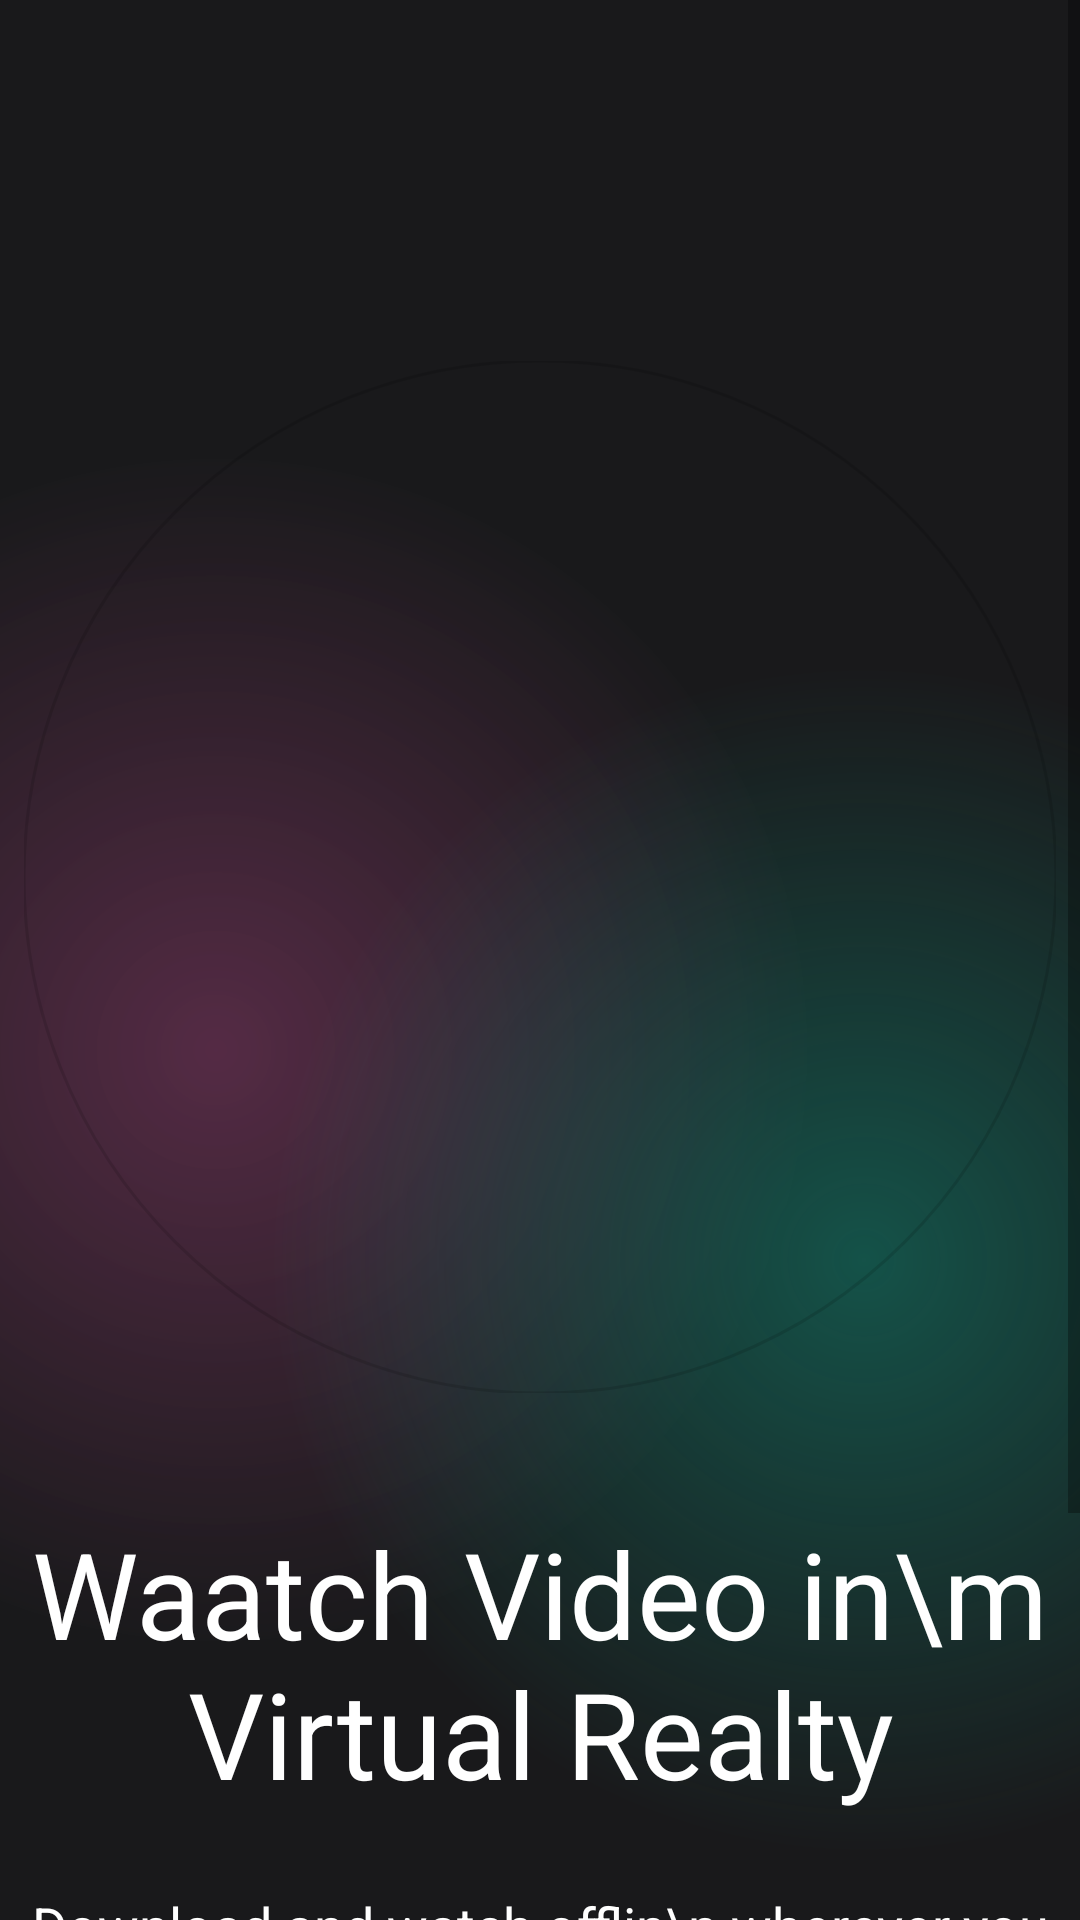

This screen was rendered from an Android layout file. Write that file and the resources it references.
<!-- AndroidManifest.xml: application theme Theme.MoviesApp -->
<!-- res/layout/activity_intro2.xml -->
<?xml version="1.0" encoding="utf-8"?>
<androidx.constraintlayout.widget.ConstraintLayout xmlns:android="http://schemas.android.com/apk/res/android"
    xmlns:app="http://schemas.android.com/apk/res-auto"
    xmlns:tools="http://schemas.android.com/tools"
    android:id="@+id/main"
    android:layout_width="match_parent"
    android:layout_height="match_parent"
    android:background="@color/main_background"
    tools:context=".Activity.IntroActivity2">

    <ScrollView
        android:layout_width="match_parent"
        android:layout_height="match_parent"
        app:layout_constraintBottom_toBottomOf="parent"
        app:layout_constraintEnd_toEndOf="parent"
        app:layout_constraintStart_toStartOf="parent"
        app:layout_constraintTop_toTopOf="parent"
        android:fillViewport="true">

        <LinearLayout
            android:layout_width="match_parent"
            android:layout_height="wrap_content"
            android:orientation="vertical" >

            <androidx.constraintlayout.widget.ConstraintLayout
                android:layout_width="match_parent"
                android:layout_height="700dp"
                android:background="@drawable/gradin_color_baground">

                <ImageView
                    android:id="@+id/posterBligmn"
                    android:layout_width="360dp"
                    android:layout_height="360dp"
                    app:layout_constraintBottom_toBottomOf="parent"
                    app:layout_constraintEnd_toEndOf="parent"
                    app:layout_constraintStart_toStartOf="parent"
                    app:layout_constraintTop_toTopOf="parent"
                    app:layout_constraintVertical_bias="0.32999998"
                    app:srcCompat="@drawable/circle_gradient" />

                <com.google.android.material.imageview.ShapeableImageView
                    android:layout_width="0dp"
                    android:layout_height="0dp"
                    android:layout_margin="8dp"
                    app:layout_constraintBottom_toBottomOf="@+id/posterBligmn"
                    app:layout_constraintEnd_toEndOf="@+id/posterBligmn"
                    app:layout_constraintStart_toStartOf="@+id/posterBligmn"
                    app:layout_constraintTop_toTopOf="@+id/posterBligmn"
                    app:shapeAppearanceOverlay="@style/roundedImageRounde"
                    app:srcCompat="@drawable/woman"
                    app:strokeWidth="1dp" />
                <TextView
                    android:id="@+id/textView5"
                    android:layout_width="wrap_content"
                    android:layout_height="wrap_content"
                    android:text="Waatch Video in\m
             Virtual Realty"
                    android:textAlignment="center"
                    android:textColor="@color/white"
                    android:textSize="40dp"
                    android:layout_marginTop="32dp"
                    app:layout_constraintEnd_toEndOf="parent"
                    app:layout_constraintStart_toStartOf="parent"
                    app:layout_constraintTop_toBottomOf="@+id/posterBligmn"
                    />
                <TextView
                    android:id="@+id/textView2"
                    android:layout_width="wrap_content"
                    android:layout_height="wrap_content"
                    android:text="Download and watch offlin\n
wherever you are"
                    app:layout_constraintBottom_toBottomOf="parent"
                    app:layout_constraintEnd_toEndOf="parent"
                    android:textSize="18dp"
                    android:textColor="@color/white"
                    android:textAlignment="center"
                    app:layout_constraintStart_toStartOf="parent"
                    app:layout_constraintTop_toBottomOf="@id/textView5"
                    />



            </androidx.constraintlayout.widget.ConstraintLayout>

            <androidx.constraintlayout.widget.ConstraintLayout
                android:layout_width="300dp"
                android:background="@drawable/baground_gradean2"
                android:layout_marginStart="64dp"
                android:layout_marginEnd="64dp"
                android:layout_height="match_parent">

                <androidx.appcompat.widget.AppCompatButton
                    android:id="@+id/getInBtne"
                    android:layout_width="200dp"
                    android:layout_height="wrap_content"
                    android:layout_margin="32dp"
                    android:text="Get In"
                    android:background="@drawable/btn_background"
                    style="@android:style/Widget.Button"
                    android:textColor="@color/white"
                    android:textSize="18dp"
                    android:gravity="center"
                    app:layout_constraintBottom_toBottomOf="parent"
                    app:layout_constraintEnd_toEndOf="parent"
                    app:layout_constraintStart_toStartOf="parent"
                    app:layout_constraintTop_toTopOf="parent" />
            </androidx.constraintlayout.widget.ConstraintLayout>

        </LinearLayout>
    </ScrollView>
</androidx.constraintlayout.widget.ConstraintLayout>
<!-- resources referenced by this layout -->
<resources>
  <color name="main_background">#19191b</color>
  <color name="white">#FFFFFFFF</color>
  <!-- drawable baground_gradean2 (drawable) -->
  <?xml version="1.0" encoding="utf-8"?>
  <layer-list xmlns:android="http://schemas.android.com/apk/res/android">
  
      <item>
          <shape>
              <gradient
                  android:centerColor="#19191b"
                  android:centerX="0.3"
                  android:centerY="0.5"
                  android:endColor="#19191b"
                  android:gradientRadius="100%p"
                  android:startColor="#507c3660"
                  android:type="radial"/>
          </shape>
      </item>
      <item>
          <shape>
              <gradient
                  android:centerColor="@android:color/transparent"
                  android:centerX="0.5"
                  android:centerY="0.5"
                  android:endColor="@android:color/transparent"
                  android:gradientRadius="100%p"
                  android:startColor="#300f8a75"
                  android:type="radial"/>
          </shape>
      </item>
      <item>
          <shape>
              <gradient
                  android:centerX="0.7"
                  android:centerY="0.5"
                  android:startColor="#400f8a75"
                  android:centerColor="@android:color/transparent"
                  android:endColor="@android:color/transparent"
                  android:type="radial"
                  android:gradientRadius="100%p"/>
          </shape>
      </item>
  </layer-list>
  <!-- drawable btn_background (drawable) -->
  <?xml version="1.0" encoding="utf-8"?>
  <layer-list xmlns:android="http://schemas.android.com/apk/res/android">
  
      <item>
          <shape android:shape="rectangle">
              <corners android:radius="50dp"/>
              <gradient
                  android:angle="360"
                  android:endColor="#0f8a75"
                  android:startColor="#7c3660"
                  android:type="linear"/>
              <size
                  android:width="24dp"
                  android:height="24dp"/>
  
          </shape>
      </item>
      <item
          android:top="4dp"
          android:bottom="4dp"
          android:left="4dp"
          android:right="4dp">
  
          <shape
              android:shape="rectangle">
              <corners android:radius="50dp"/>
              <solid android:color="#19191b"/>
          </shape>
  
  
      </item>
  </layer-list>
  <!-- drawable gradin_color_baground (drawable) -->
  <?xml version="1.0" encoding="utf-8"?>
  <layer-list xmlns:android="http://schemas.android.com/apk/res/android">
  <item>
  
      <shape>
          <gradient android:startColor="#997c3660"
              android:centerColor="#19191b"
              android:endColor="#19191b"
              android:type="radial"
              android:gradientRadius="110%p"
              android:centerX="0.2"
              android:centerY="0.5"/>
      </shape>
  </item>
      <item>
          <shape>
              <gradient android:startColor="#800f8a75"
                  android:centerColor="@android:color/transparent"
                  android:endColor="@android:color/transparent"
                  android:gradientRadius="110%p"
                  android:centerY="0.6"
                  android:centerX="0.8"
                  android:type="radial"/>
          </shape>
      </item>
  </layer-list>
  <style name="roundedImageRounde">
          <item name="cornerFamily">rounded</item>
          <item name="cornerSize">50%</item>
      </style>
  <style name="Theme.MoviesApp" parent="Base.Theme.MoviesApp" />
  <style name="Base.Theme.MoviesApp" parent="Theme.MaterialComponents.DayNight.NoActionBar">
          
           <item name="colorPrimaryDark">#19191b</item>
  
      </style>
</resources>
